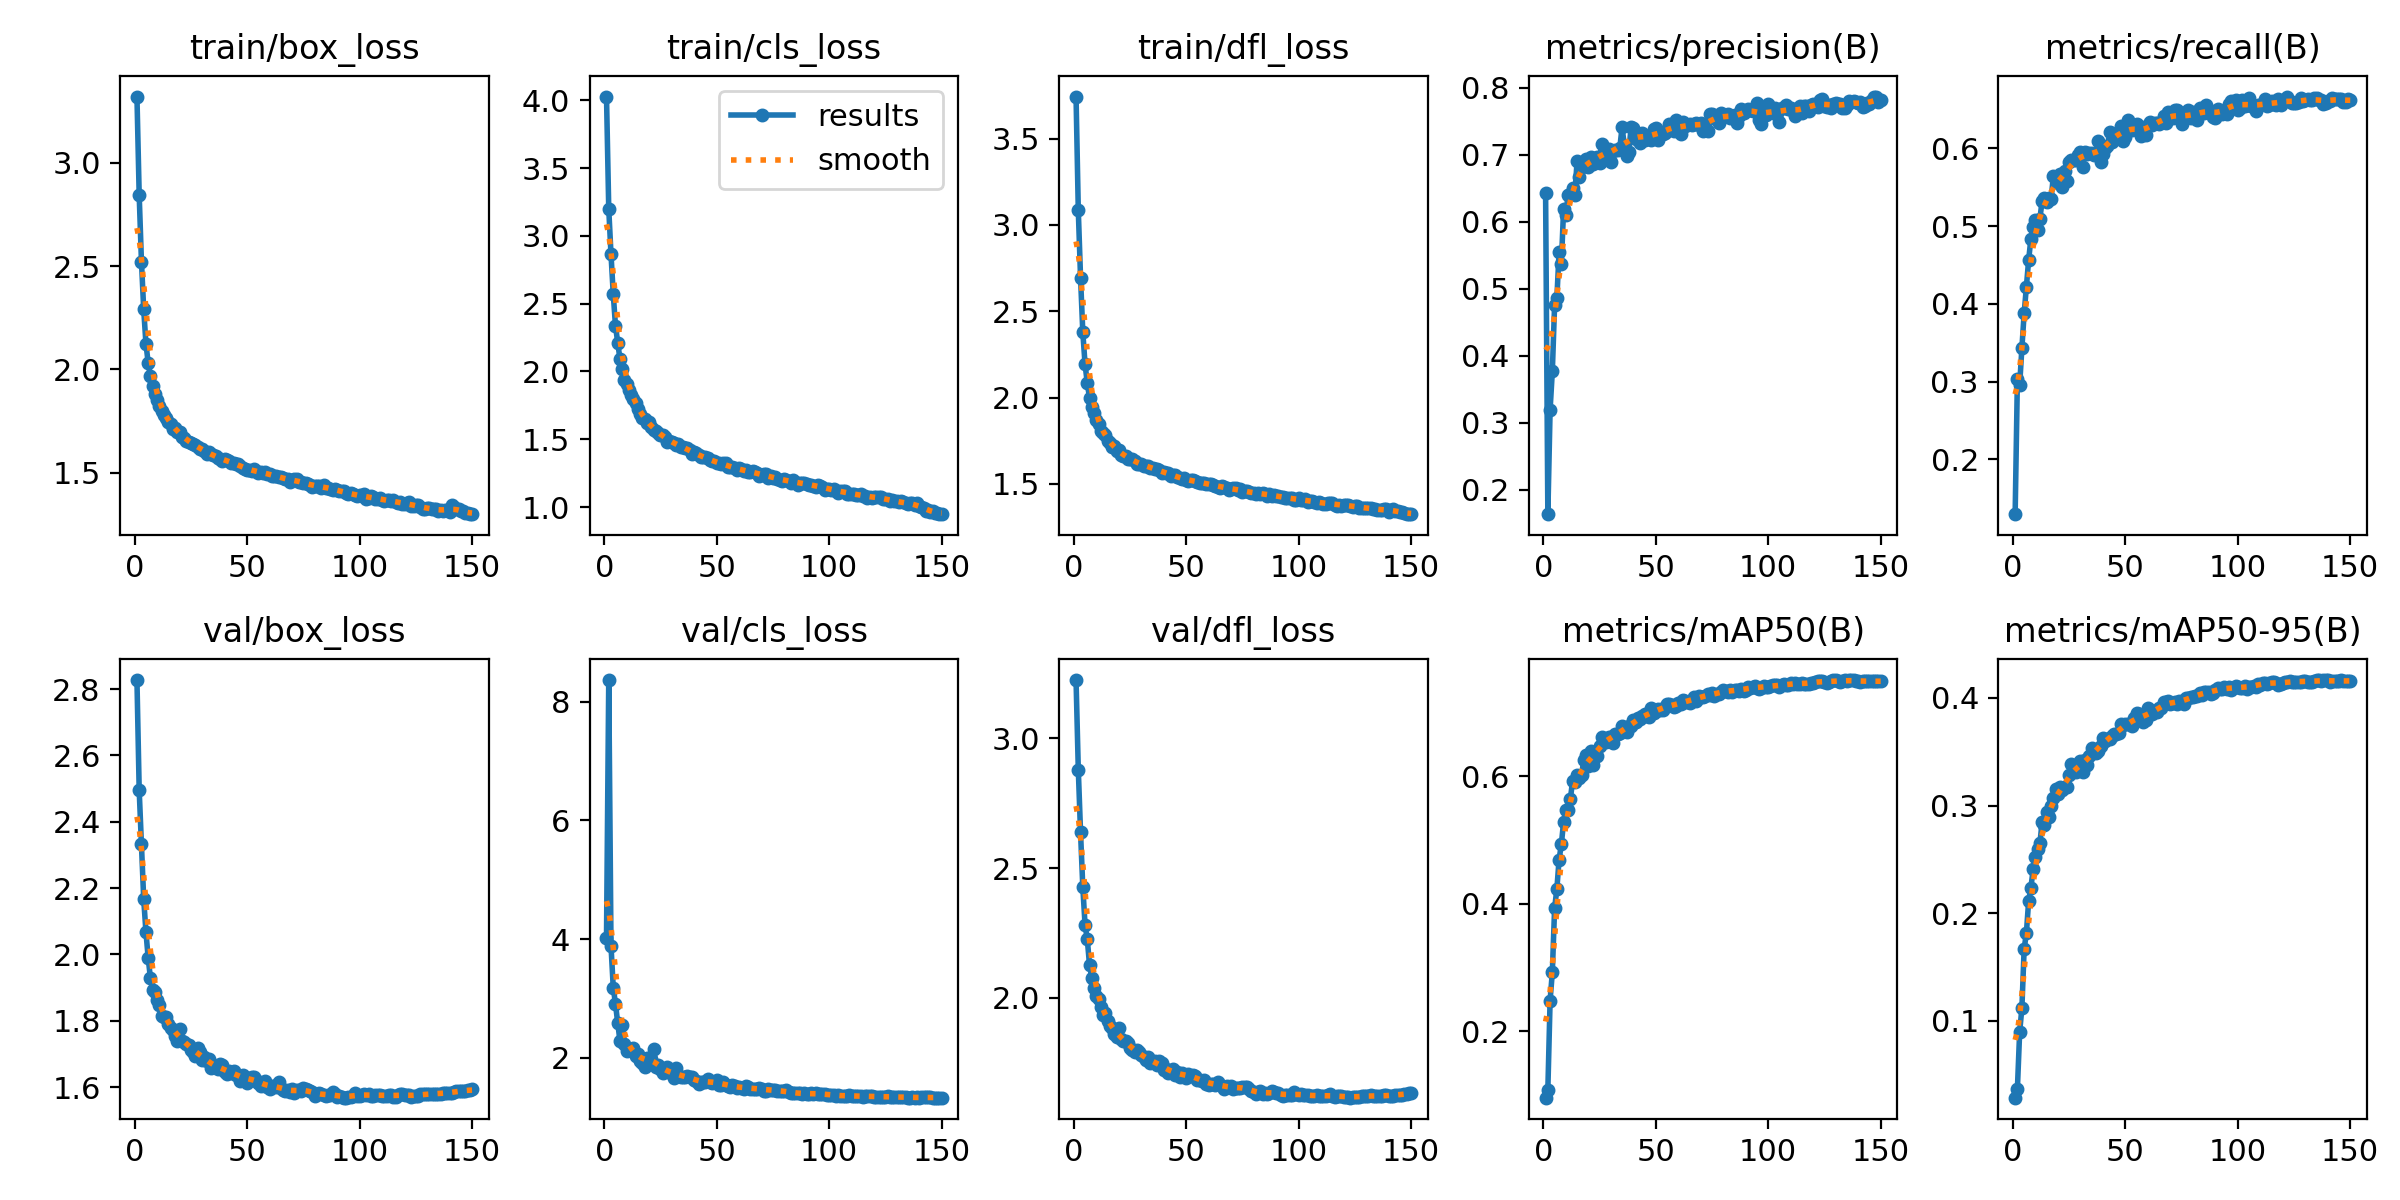

The data file committed next to this chart (first rows):
epoch, train/box_loss, train/cls_loss, train/dfl_loss, metrics/precision(B), metrics/recall(B), metrics/mAP50(B), metrics/mAP50-95(B), val/box_loss, val/cls_loss, val/dfl_loss, lr/pg0, lr/pg1, lr/pg2
1, 3.32, 4.029, 3.743, 0.6426, 0.1296, 0.09572, 0.02852, 2.827, 4.022, 3.225, 0.07004, 0.003329, 0.003329
2, 2.842, 3.2, 3.084, 0.1636, 0.3035, 0.108, 0.03668, 2.494, 8.368, 2.88, 0.03999, 0.006619, 0.006619
3, 2.522, 2.866, 2.695, 0.3194, 0.2955, 0.248, 0.08937, 2.333, 3.888, 2.637, 0.009906, 0.009864, 0.009864
4, 2.292, 2.572, 2.38, 0.3772, 0.3433, 0.2928, 0.112, 2.167, 3.183, 2.427, 0.009802, 0.009802, 0.009802
5, 2.124, 2.335, 2.194, 0.4756, 0.3877, 0.3925, 0.1666, 2.067, 2.906, 2.281, 0.009802, 0.009802, 0.009802
6, 2.031, 2.213, 2.084, 0.4855, 0.4222, 0.4226, 0.1817, 1.989, 2.581, 2.225, 0.009736, 0.009736, 0.009736
7, 1.967, 2.09, 1.998, 0.5545, 0.4564, 0.4692, 0.2113, 1.928, 2.28, 2.126, 0.00967, 0.00967, 0.00967
8, 1.92, 2.019, 1.948, 0.5372, 0.4837, 0.4929, 0.2237, 1.894, 2.557, 2.078, 0.009604, 0.009604, 0.009604
9, 1.882, 1.94, 1.909, 0.6186, 0.4989, 0.5282, 0.2406, 1.886, 2.227, 2.039, 0.009538, 0.009538, 0.009538
10, 1.855, 1.911, 1.869, 0.6096, 0.5077, 0.5472, 0.2518, 1.863, 2.113, 2.006, 0.009472, 0.009472, 0.009472
11, 1.826, 1.865, 1.848, 0.6397, 0.4948, 0.5475, 0.2598, 1.849, 2.154, 1.995, 0.009406, 0.009406, 0.009406
12, 1.797, 1.825, 1.808, 0.6408, 0.5093, 0.5636, 0.2648, 1.813, 2.132, 1.965, 0.00934, 0.00934, 0.00934
13, 1.78, 1.794, 1.797, 0.6504, 0.5327, 0.5925, 0.285, 1.81, 2.163, 1.933, 0.009274, 0.009274, 0.009274
14, 1.768, 1.769, 1.784, 0.6399, 0.5355, 0.5905, 0.2824, 1.812, 2.035, 1.941, 0.009208, 0.009208, 0.009208
15, 1.746, 1.722, 1.747, 0.6899, 0.5305, 0.6018, 0.2937, 1.791, 2.056, 1.909, 0.009142, 0.009142, 0.009142
16, 1.735, 1.685, 1.737, 0.6673, 0.5362, 0.5974, 0.2894, 1.779, 1.945, 1.891, 0.009076, 0.009076, 0.009076
17, 1.712, 1.656, 1.716, 0.6823, 0.5347, 0.6017, 0.2995, 1.772, 1.908, 1.884, 0.00901, 0.00901, 0.00901
18, 1.718, 1.653, 1.719, 0.6886, 0.5647, 0.6257, 0.3067, 1.755, 1.844, 1.859, 0.008944, 0.008944, 0.008944
19, 1.698, 1.622, 1.694, 0.6936, 0.5617, 0.6336, 0.3156, 1.738, 1.999, 1.848, 0.008878, 0.008878, 0.008878
20, 1.696, 1.625, 1.695, 0.6816, 0.5554, 0.616, 0.3109, 1.775, 2.001, 1.884, 0.008812, 0.008812, 0.008812
21, 1.671, 1.593, 1.67, 0.6967, 0.5671, 0.639, 0.3168, 1.74, 1.975, 1.84, 0.008746, 0.008746, 0.008746
22, 1.668, 1.569, 1.664, 0.6861, 0.5497, 0.617, 0.3144, 1.735, 2.154, 1.834, 0.00868, 0.00868, 0.00868
23, 1.657, 1.562, 1.664, 0.6887, 0.5714, 0.6341, 0.3168, 1.73, 1.851, 1.833, 0.008614, 0.008614, 0.008614
24, 1.651, 1.547, 1.647, 0.6961, 0.5583, 0.631, 0.3177, 1.727, 1.869, 1.826, 0.008548, 0.008548, 0.008548
25, 1.645, 1.534, 1.642, 0.6876, 0.5817, 0.6469, 0.3289, 1.712, 1.816, 1.807, 0.008482, 0.008482, 0.008482
26, 1.64, 1.53, 1.643, 0.7157, 0.5846, 0.6615, 0.3388, 1.705, 1.739, 1.8, 0.008416, 0.008416, 0.008416
27, 1.633, 1.515, 1.635, 0.7039, 0.5844, 0.6585, 0.3366, 1.695, 1.768, 1.792, 0.00835, 0.00835, 0.00835
28, 1.627, 1.48, 1.618, 0.702, 0.585, 0.6538, 0.3308, 1.717, 1.836, 1.798, 0.008284, 0.008284, 0.008284
29, 1.615, 1.488, 1.616, 0.7084, 0.5919, 0.6613, 0.3369, 1.706, 1.77, 1.792, 0.008218, 0.008218, 0.008218
30, 1.613, 1.483, 1.616, 0.689, 0.5948, 0.6615, 0.3416, 1.682, 1.718, 1.778, 0.008152, 0.008152, 0.008152
31, 1.606, 1.473, 1.606, 0.7054, 0.5763, 0.6516, 0.3313, 1.692, 1.652, 1.772, 0.008086, 0.008086, 0.008086
32, 1.59, 1.455, 1.602, 0.7071, 0.5957, 0.6656, 0.3424, 1.678, 1.832, 1.762, 0.00802, 0.00802, 0.00802
33, 1.602, 1.462, 1.605, 0.7071, 0.593, 0.6665, 0.3379, 1.685, 1.694, 1.773, 0.007954, 0.007954, 0.007954
34, 1.59, 1.443, 1.593, 0.7103, 0.594, 0.6678, 0.346, 1.657, 1.681, 1.748, 0.007888, 0.007888, 0.007888
35, 1.585, 1.441, 1.593, 0.7408, 0.5939, 0.6781, 0.3531, 1.661, 1.677, 1.752, 0.007822, 0.007822, 0.007822
36, 1.583, 1.437, 1.585, 0.7142, 0.5914, 0.6736, 0.3497, 1.663, 1.678, 1.757, 0.007756, 0.007756, 0.007756
37, 1.57, 1.433, 1.584, 0.6986, 0.5936, 0.6699, 0.3488, 1.653, 1.687, 1.74, 0.00769, 0.00769, 0.00769
38, 1.565, 1.418, 1.581, 0.7038, 0.6091, 0.6786, 0.3507, 1.668, 1.676, 1.757, 0.007624, 0.007624, 0.007624
39, 1.56, 1.392, 1.566, 0.7407, 0.5829, 0.6787, 0.3551, 1.667, 1.677, 1.749, 0.007558, 0.007558, 0.007558
40, 1.565, 1.403, 1.567, 0.74, 0.5921, 0.6872, 0.3628, 1.645, 1.625, 1.72, 0.007492, 0.007492, 0.007492
41, 1.561, 1.395, 1.563, 0.7226, 0.6003, 0.6852, 0.3604, 1.639, 1.613, 1.726, 0.007426, 0.007426, 0.007426
42, 1.558, 1.381, 1.563, 0.7307, 0.6029, 0.6918, 0.3617, 1.648, 1.564, 1.712, 0.00736, 0.00736, 0.00736
43, 1.549, 1.37, 1.548, 0.7179, 0.6205, 0.69, 0.3618, 1.644, 1.585, 1.716, 0.007294, 0.007294, 0.007294
44, 1.549, 1.37, 1.549, 0.7327, 0.6081, 0.694, 0.3644, 1.649, 1.585, 1.725, 0.007228, 0.007228, 0.007228
45, 1.543, 1.368, 1.551, 0.7217, 0.6158, 0.6971, 0.3666, 1.636, 1.587, 1.704, 0.007162, 0.007162, 0.007162
46, 1.541, 1.359, 1.542, 0.7272, 0.6176, 0.694, 0.3662, 1.637, 1.634, 1.712, 0.007096, 0.007096, 0.007096
47, 1.534, 1.344, 1.532, 0.7248, 0.6184, 0.6932, 0.3675, 1.617, 1.583, 1.695, 0.00703, 0.00703, 0.00703
48, 1.522, 1.336, 1.527, 0.7225, 0.6292, 0.7069, 0.3757, 1.637, 1.569, 1.71, 0.006964, 0.006964, 0.006964
49, 1.52, 1.341, 1.535, 0.7388, 0.6099, 0.6984, 0.3746, 1.622, 1.596, 1.703, 0.006898, 0.006898, 0.006898
50, 1.516, 1.327, 1.524, 0.7401, 0.6142, 0.7015, 0.3757, 1.612, 1.623, 1.69, 0.006832, 0.006832, 0.006832
51, 1.515, 1.321, 1.518, 0.7222, 0.6359, 0.7055, 0.376, 1.629, 1.547, 1.706, 0.006766, 0.006766, 0.006766
52, 1.507, 1.321, 1.52, 0.7304, 0.6258, 0.7038, 0.3761, 1.63, 1.541, 1.7, 0.0067, 0.0067, 0.0067
53, 1.52, 1.323, 1.521, 0.7313, 0.6234, 0.7043, 0.3739, 1.631, 1.586, 1.703, 0.006634, 0.006634, 0.006634
54, 1.51, 1.322, 1.518, 0.7324, 0.6267, 0.7089, 0.3816, 1.62, 1.545, 1.7, 0.006568, 0.006568, 0.006568
55, 1.498, 1.295, 1.51, 0.7374, 0.6316, 0.7133, 0.386, 1.612, 1.525, 1.682, 0.006502, 0.006502, 0.006502
56, 1.502, 1.296, 1.508, 0.7457, 0.6245, 0.7126, 0.3854, 1.602, 1.512, 1.682, 0.006436, 0.006436, 0.006436
57, 1.501, 1.296, 1.506, 0.7439, 0.6164, 0.7107, 0.3811, 1.609, 1.539, 1.68, 0.00637, 0.00637, 0.00637
58, 1.506, 1.286, 1.506, 0.735, 0.6186, 0.7076, 0.3775, 1.618, 1.515, 1.685, 0.006304, 0.006304, 0.006304
59, 1.492, 1.271, 1.498, 0.7522, 0.6165, 0.7102, 0.3799, 1.599, 1.492, 1.667, 0.006238, 0.006238, 0.006238
60, 1.495, 1.284, 1.497, 0.7352, 0.6297, 0.7145, 0.3903, 1.594, 1.499, 1.663, 0.006172, 0.006172, 0.006172
... 90 more rows
